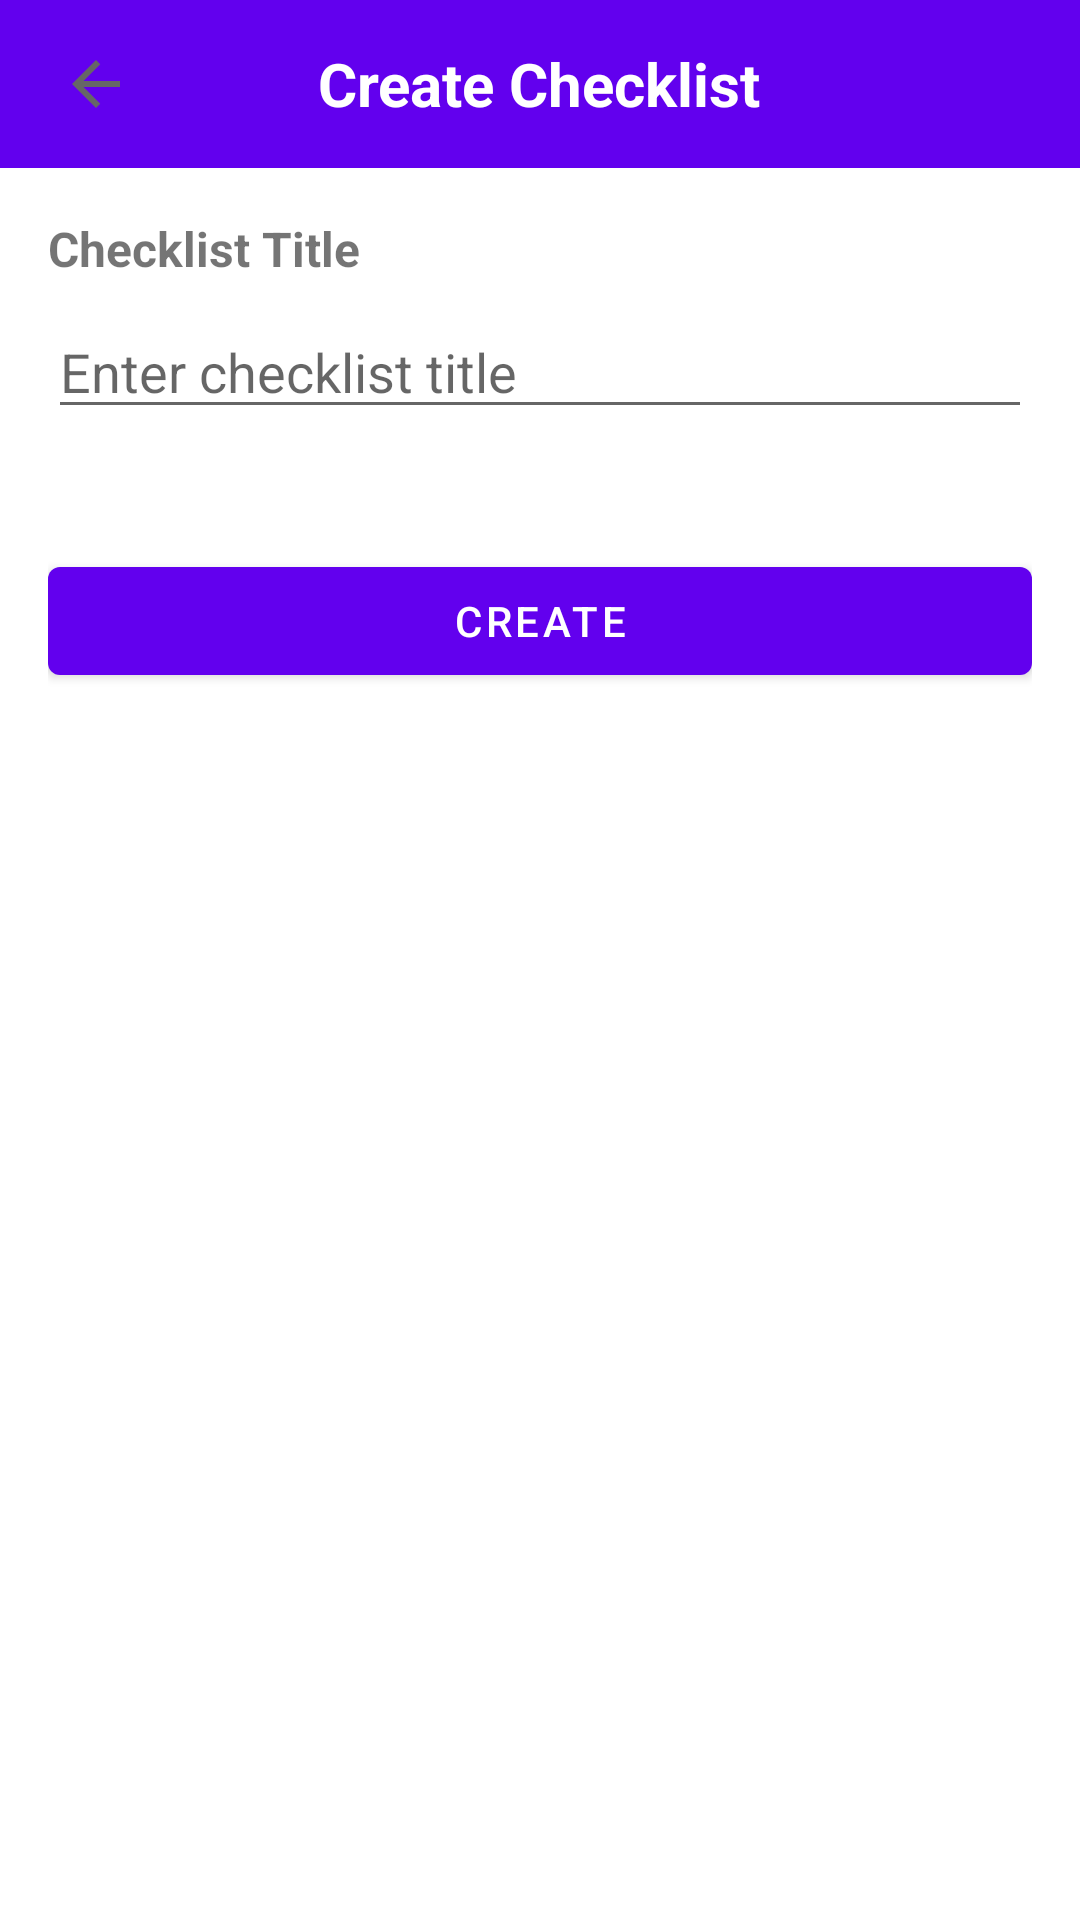

This screen was rendered from an Android layout file. Write that file and the resources it references.
<!-- AndroidManifest.xml: application theme Theme.Juno -->
<!-- res/layout/activity_create_checklist.xml -->
<?xml version="1.0" encoding="utf-8"?>
<androidx.constraintlayout.widget.ConstraintLayout xmlns:android="http://schemas.android.com/apk/res/android"
    xmlns:app="http://schemas.android.com/apk/res-auto"
    xmlns:tools="http://schemas.android.com/tools"
    android:layout_width="match_parent"
    android:layout_height="match_parent"
    tools:context=".CreateChecklistActivity">

    
    <RelativeLayout
        android:id="@+id/toolbar"
        android:layout_width="match_parent"
        android:layout_height="?attr/actionBarSize"
        android:background="@color/colorPrimary"
        app:layout_constraintTop_toTopOf="parent">

        <ImageButton
            android:id="@+id/back_button"
            android:layout_width="48dp"
            android:layout_height="48dp"
            android:layout_centerVertical="true"
            android:layout_marginStart="8dp"
            android:background="?attr/selectableItemBackgroundBorderless"
            android:contentDescription="@string/back"
            android:src="@drawable/ic_back" />

        <TextView
            android:layout_width="wrap_content"
            android:layout_height="wrap_content"
            android:layout_centerInParent="true"
            android:text="@string/create_checklist"
            android:textColor="@android:color/white"
            android:textSize="20sp"
            android:textStyle="bold" />
    </RelativeLayout>

    
    <LinearLayout
        android:layout_width="match_parent"
        android:layout_height="0dp"
        android:orientation="vertical"
        android:padding="16dp"
        app:layout_constraintBottom_toBottomOf="parent"
        app:layout_constraintTop_toBottomOf="@+id/toolbar">

        <TextView
            android:layout_width="match_parent"
            android:layout_height="wrap_content"
            android:layout_marginBottom="8dp"
            android:text="@string/checklist_title"
            android:textSize="16sp"
            android:textStyle="bold" />

        <EditText
            android:id="@+id/checklist_title_edit"
            android:layout_width="match_parent"
            android:layout_height="wrap_content"
            android:layout_marginBottom="24dp"
            android:hint="@string/enter_checklist_title"
            android:importantForAutofill="no"
            android:inputType="text"
            android:maxLines="1" />

        <Button
            android:id="@+id/create_checklist_button"
            android:layout_width="match_parent"
            android:layout_height="wrap_content"
            android:layout_marginTop="16dp"
            android:text="@string/create" />

    </LinearLayout>

</androidx.constraintlayout.widget.ConstraintLayout>
<!-- resources referenced by this layout -->
<resources>
  <color name="colorPrimary">#6200EE</color>
  <!-- drawable ic_back (drawable) -->
  <vector xmlns:android="http://schemas.android.com/apk/res/android"
      android:width="24dp"
      android:height="24dp"
      android:viewportWidth="24"
      android:viewportHeight="24"
      android:tint="?attr/colorControlNormal">
    <path
        android:fillColor="@android:color/black"
        android:pathData="M20,11H7.83l5.59,-5.59L12,4l-8,8 8,8 1.41,-1.41L7.83,13H20v-2z"/>
  </vector>
  <string name="back">Back</string>
  <string name="checklist_title">Checklist Title</string>
  <string name="create">Create</string>
  <string name="create_checklist">Create Checklist</string>
  <string name="enter_checklist_title">Enter checklist title</string>
  <style name="Theme.Juno" parent="Theme.MaterialComponents.Light.NoActionBar">
          
          <item name="colorPrimary">@color/purple_500</item>
          <item name="colorPrimaryVariant">@color/purple_700</item>
          <item name="colorOnPrimary">@color/white</item>
          
          <item name="colorSecondary">@color/teal_200</item>
          <item name="colorSecondaryVariant">@color/teal_700</item>
          <item name="colorOnSecondary">@color/black</item>
          
          <item name="android:statusBarColor" tools:targetApi="l">?attr/colorPrimaryVariant</item>
          
          <item name="colorSurface">@color/white</item>
          <item name="colorSurfaceVariant">@color/light_gray</item>
          <item name="colorOnSurface">@color/dark_gray</item>
          <item name="colorOnSurfaceVariant">@color/medium_gray</item>
          <item name="colorError">@color/red_500</item>
          <item name="colorAccent">@color/purple_500</item>
          
          
          <item name="android:textColorPrimary">@color/dark_gray</item>
          <item name="android:textColorSecondary">@color/medium_gray</item>
      </style>
  <color name="purple_500">#FF6200EE</color>
  <color name="purple_700">#FF3700B3</color>
  <color name="white">#FFFFFFFF</color>
  <color name="teal_200">#FF03DAC5</color>
  <color name="teal_700">#FF018786</color>
  <color name="black">#FF000000</color>
  <color name="light_gray">#FFEEEEEE</color>
  <color name="dark_gray">#FF121212</color>
  <color name="medium_gray">#FF666666</color>
  <color name="red_500">#FFF44336</color>
</resources>
